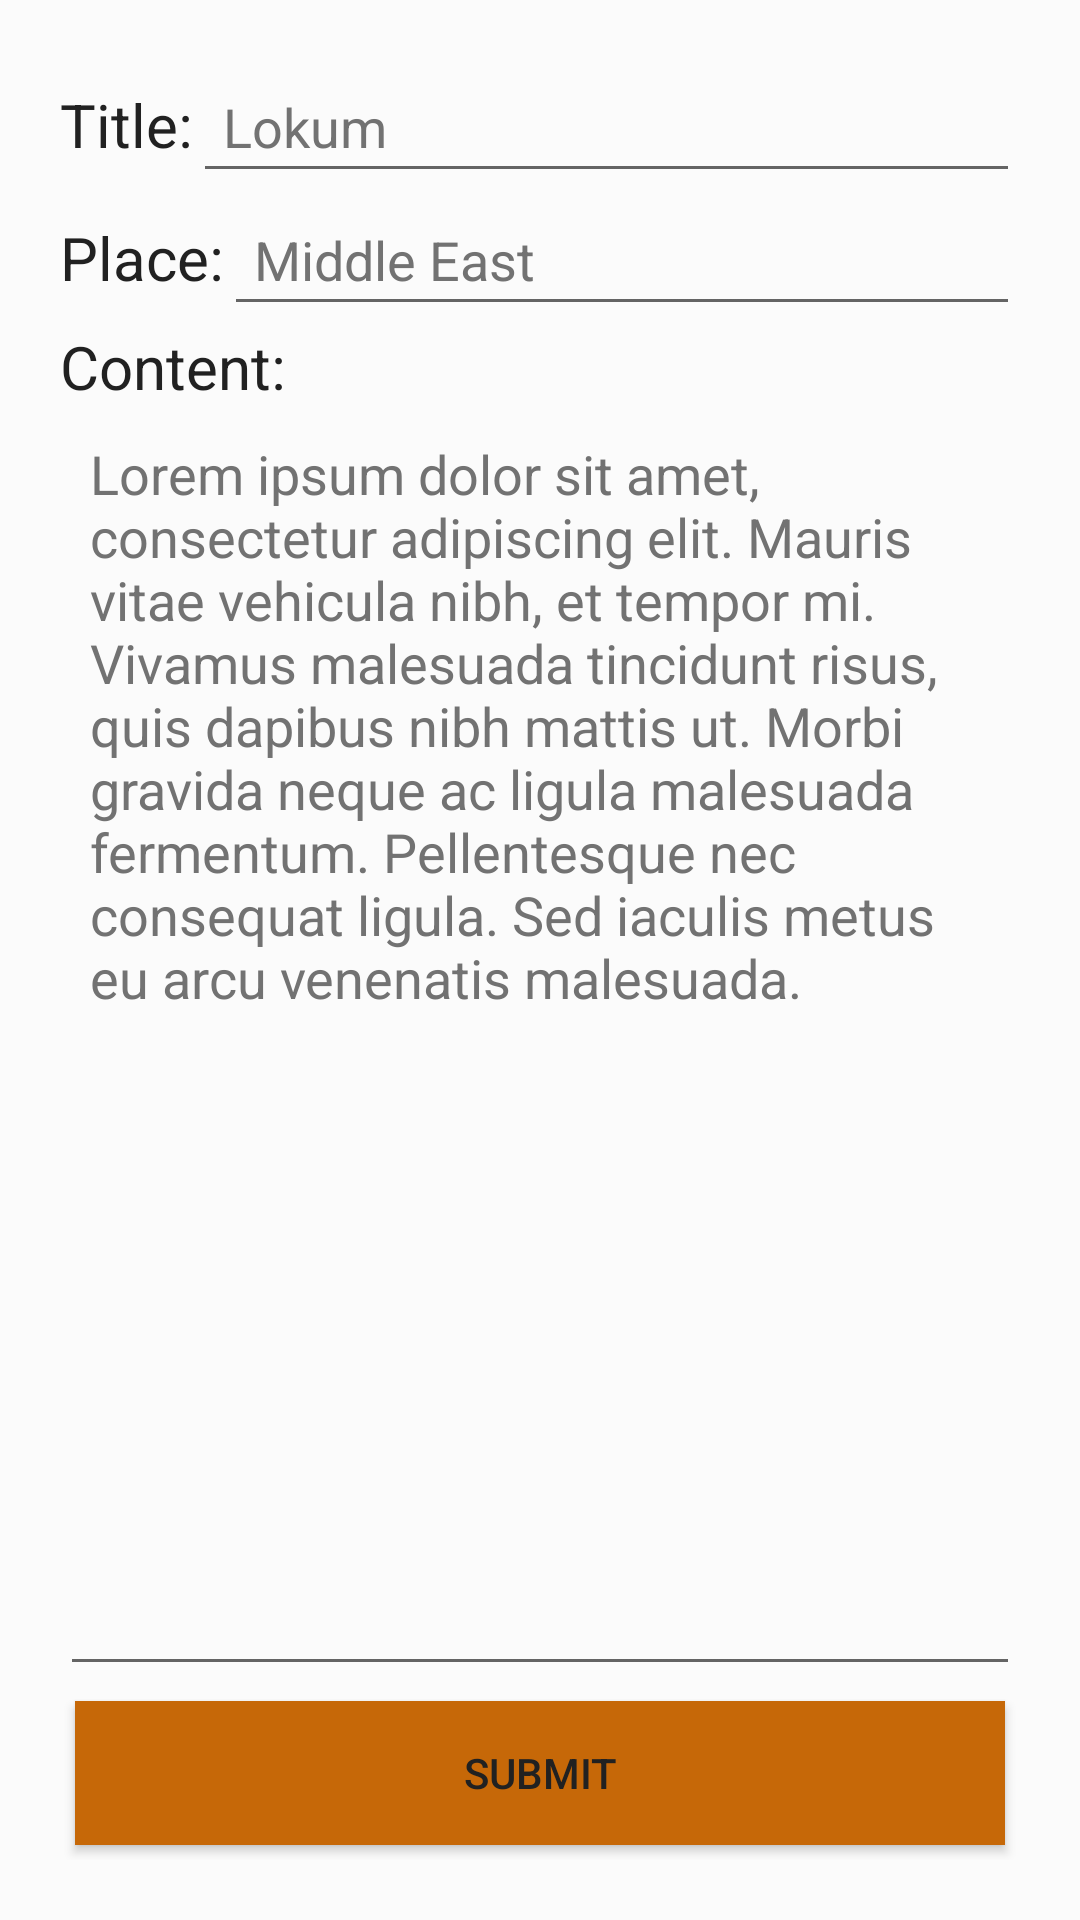

Write the Android layout XML for this screen, with the resource values it uses.
<!-- AndroidManifest.xml: application theme AppTheme -->
<!-- res/layout/fragment_post_edit.xml -->
<?xml version="1.0" encoding="utf-8"?>
<LinearLayout xmlns:android="http://schemas.android.com/apk/res/android"
    android:layout_width="fill_parent"
    android:layout_height="fill_parent"
    android:background="@color/primary_light"
    android:gravity="center"
    android:orientation="vertical">

    <RelativeLayout
        android:layout_width="fill_parent"
        android:layout_height="fill_parent"
        android:layout_gravity="center"
        android:orientation="vertical"
        android:padding="@dimen/relative_layout_margin">
        <TextView
            android:id="@+id/tvPostEditTitle"
            android:layout_width="wrap_content"
            android:layout_height="wrap_content"
            android:layout_alignParentTop="true"
            android:layout_alignParentLeft="true"
            android:layout_alignParentStart="true"
            android:text="@string/generic_title"
            android:textSize="20sp"
            android:paddingTop="8dp"/>
        <EditText
            android:id="@+id/etPostEditTitle"
            android:layout_width="fill_parent"
            android:layout_height="wrap_content"
            android:layout_alignTop="@id/tvPostEditTitle"
            android:layout_toRightOf="@id/tvPostEditTitle"
            android:layout_toEndOf="@id/tvPostEditTitle"
            android:textColor="@color/primary_text"
            android:hint="@string/hint_heritage_name"
            android:textColorHint="@color/secondary_text"
            android:inputType="text"
            android:padding="@dimen/relative_layout_margin_between"
            android:singleLine="true" />
        <TextView
            android:id="@+id/tvPostEditPlace"
            android:layout_width="wrap_content"
            android:layout_height="wrap_content"
            android:layout_alignStart="@id/tvPostEditTitle"
            android:layout_alignLeft="@id/tvPostEditTitle"
            android:layout_below="@id/etPostEditTitle"
            android:text="@string/heritage_place"
            android:textSize="20sp"
            android:paddingTop="8dp"/>
        <EditText
            android:id="@+id/etPostEditPlace"
            android:layout_width="fill_parent"
            android:layout_height="wrap_content"
            android:layout_alignTop="@id/tvPostEditPlace"
            android:layout_toRightOf="@id/tvPostEditPlace"
            android:layout_toEndOf="@id/tvPostEditPlace"
            android:textColor="@color/primary_text"
            android:hint="@string/hint_heritage_place"
            android:textColorHint="@color/secondary_text"
            android:inputType="text"
            android:padding="@dimen/relative_layout_margin_between"
            android:singleLine="true" />
        <TextView
            android:id="@+id/tvPostEditContent"
            android:layout_width="wrap_content"
            android:layout_height="wrap_content"
            android:layout_alignStart="@id/tvPostEditPlace"
            android:layout_alignLeft="@id/tvPostEditPlace"
            android:layout_below="@id/etPostEditPlace"
            android:text="@string/generic_content"
            android:textSize="20sp"/>
        <Button
            android:id="@+id/btnPostEditSubmit"
            android:layout_width="fill_parent"
            android:layout_height="wrap_content"
            android:layout_margin="5dp"
            android:layout_marginTop="@dimen/relative_layout_margin_between"
            android:layout_alignParentBottom="true"
            android:background="@color/accent"
            android:text="@string/btn_submit"
            android:textColor="@color/primary_text"
            android:elevation="@dimen/btn_elevation"/>
        <EditText
            android:id="@+id/etPostEditContent"
            android:layout_width="fill_parent"
            android:layout_height="wrap_content"
            android:layout_below="@id/tvPostEditContent"
            android:layout_above="@id/btnPostEditSubmit"
            android:gravity="start"
            android:textColor="@color/primary_text"
            android:hint="@string/hint_heritage_description"
            android:textColorHint="@color/secondary_text"
            android:inputType="textMultiLine"
            android:padding="@dimen/relative_layout_margin_between"
            android:singleLine="false"/>


    </RelativeLayout>


</LinearLayout>
<!-- resources referenced by this layout -->
<resources>
  <color name="accent">#c66808</color>
  <color name="primary_light">#FBFBFB</color>
  <color name="primary_text">#212121</color>
  <color name="secondary_text">#727272</color>
  <dimen name="btn_elevation">2dp</dimen>
  <dimen name="relative_layout_margin">20dp</dimen>
  <dimen name="relative_layout_margin_between">10dp</dimen>
  <string name="btn_submit">Submit</string>
  <string name="generic_content">Content:</string>
  <string name="generic_title">Title:</string>
  <string name="heritage_place">Place:</string>
  <string name="hint_heritage_description">Lorem ipsum dolor sit amet, consectetur adipiscing elit. Mauris vitae vehicula nibh, et tempor mi. Vivamus malesuada tincidunt risus, quis dapibus nibh mattis ut. Morbi gravida neque ac ligula malesuada fermentum. Pellentesque nec consequat ligula. Sed iaculis metus eu arcu venenatis malesuada.</string>
  <string name="hint_heritage_name">Lokum</string>
  <string name="hint_heritage_place">Middle East</string>
  <style name="AppTheme" parent="Theme.AppCompat.Light.NoActionBar">
          <item name="android:textColor">@color/primary_text</item>
          <item name="android:textColorHint">@color/primary_text</item>
          <item name="android:buttonStyle">?android:attr/buttonBarButtonStyle</item>
          
          <item name="colorPrimary">@color/primary</item>
          
          <item name="colorPrimaryDark">@color/primary_dark</item>
  
          
          <item name="colorAccent">@color/accent</item>
      </style>
  <color name="primary">#3b78e8</color>
  <color name="primary_dark">#072D72</color>
</resources>
